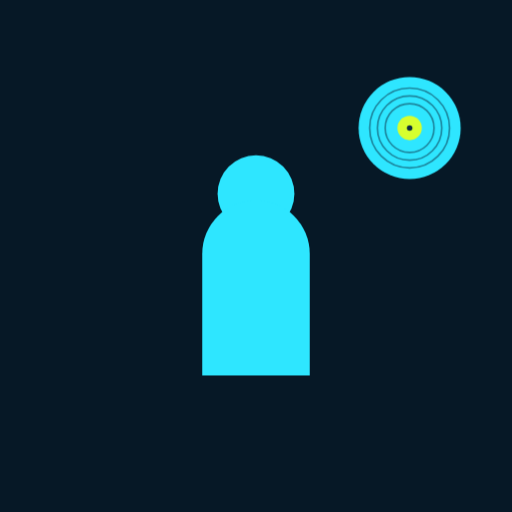
t = 0.00 s
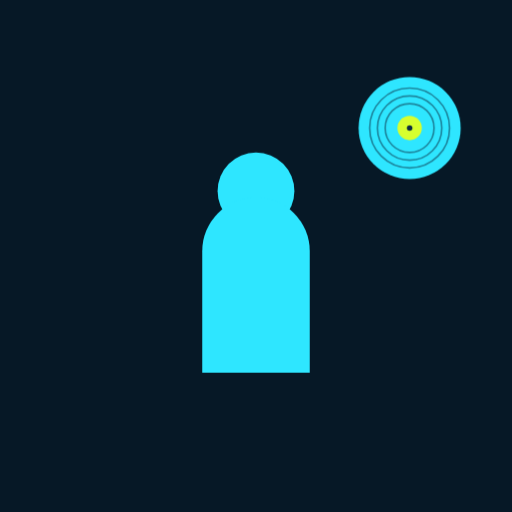
t = 1.50 s
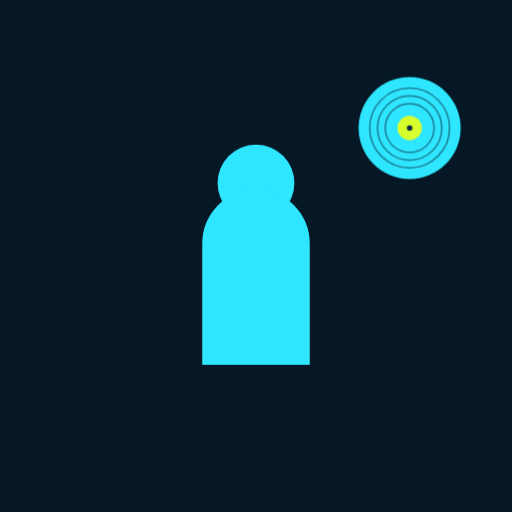
t = 3.00 s
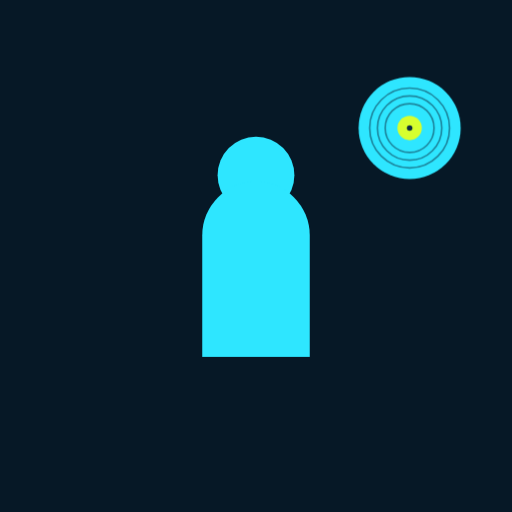
t = 4.50 s
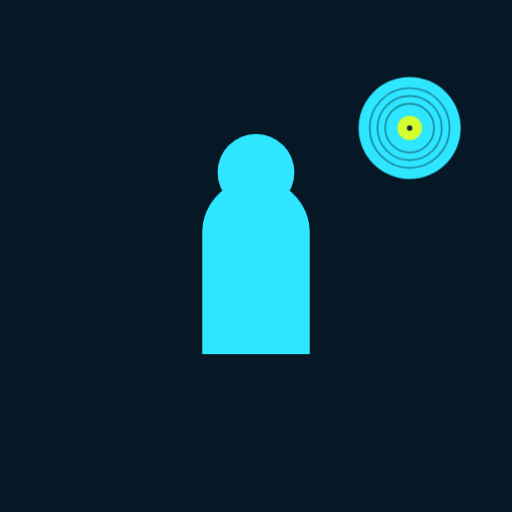
t = 6.00 s
t = 9.00 s: frame unchanged from t = 3.00 s, image omitted

The animated SVG that drew these frames (rendered in a browser with its animation timeline set to each time). Animation: 1 CSS @keyframes rule; frames cover the first 9.00 s, repeats indefinitely.

<?xml version="1.0" encoding="UTF-8"?>
<svg xmlns="http://www.w3.org/2000/svg" viewBox="0 0 120 120" data-name="a73066a24bf4-18027936916249115">
<style>
.c0{animation:k_derivar 12s ease-in-out infinite}
@keyframes k_derivar{0%,100%{transform:translateY(2px)}50%{transform:translateY(-3px)}}
</style>
<rect width="120" height="120" fill="#061826"/>
<g id="capa-0-protagonista" transform="translate(60,56)" data-rol="protagonista" data-gesto="derivar" data-ritmo="12s" data-figura="figura"><title>protagonista - figura</title><g class="c0"><g transform="scale(30)"><circle cy="-.42" r=".30" fill="#2ee6ff"/><path d="M-.42,1 V.05 a.42,.42 0 0 1 .84,0 V1 Z" fill="#2ee6ff"/></g></g></g>
<g id="capa-1-satelite_2" transform="translate(96,30)" data-rol="satelite_2" data-gesto="quieto" data-ritmo="4s" data-figura="vinilo"><title>satelite_2 - vinilo</title><g class="c1"><g transform="scale(13)"><circle r=".92" fill="#2ee6ff"/><circle r="0.72" fill="none" stroke="#0d2c42" stroke-width=".03" opacity=".5"/><circle r="0.58" fill="none" stroke="#0d2c42" stroke-width=".03" opacity=".5"/><circle r="0.44" fill="none" stroke="#0d2c42" stroke-width=".03" opacity=".5"/><circle r=".22" fill="#d7ff2e"/><circle r=".05" fill="#0d2c42"/></g></g></g>
</svg>
